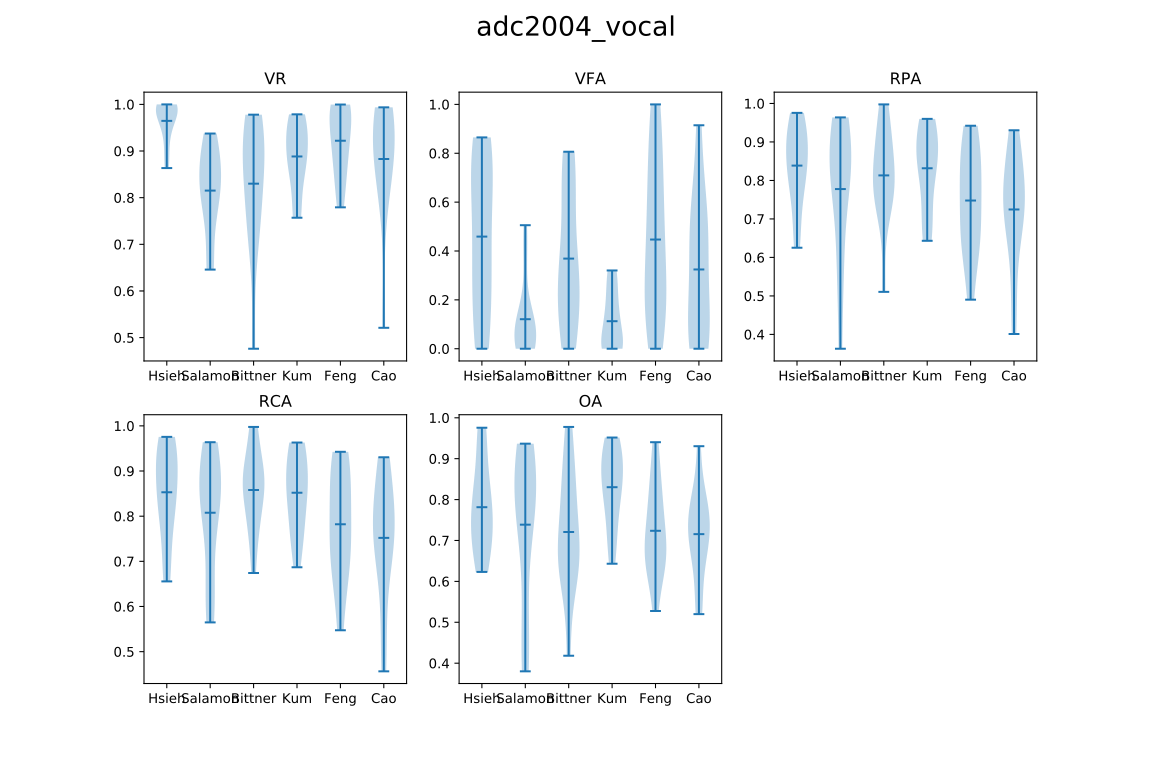

Values plotted in this chart, from the file beside it:
, author, VR, VFA, RPA, RCA, OA
0, Hsieh, 0.9646, 0.459, 0.8385, 0.8529, 0.7815
0, Salamon, 0.8152, 0.121, 0.7776, 0.8076, 0.7387
0, Bittner, 0.8301, 0.3689, 0.8131, 0.858, 0.7208
0, Kum, 0.8883, 0.1127, 0.8317, 0.8519, 0.8304
0, Feng, 0.9221, 0.4468, 0.7478, 0.7821, 0.7237
0, Cao, 0.883, 0.3243, 0.7246, 0.7519, 0.7155
